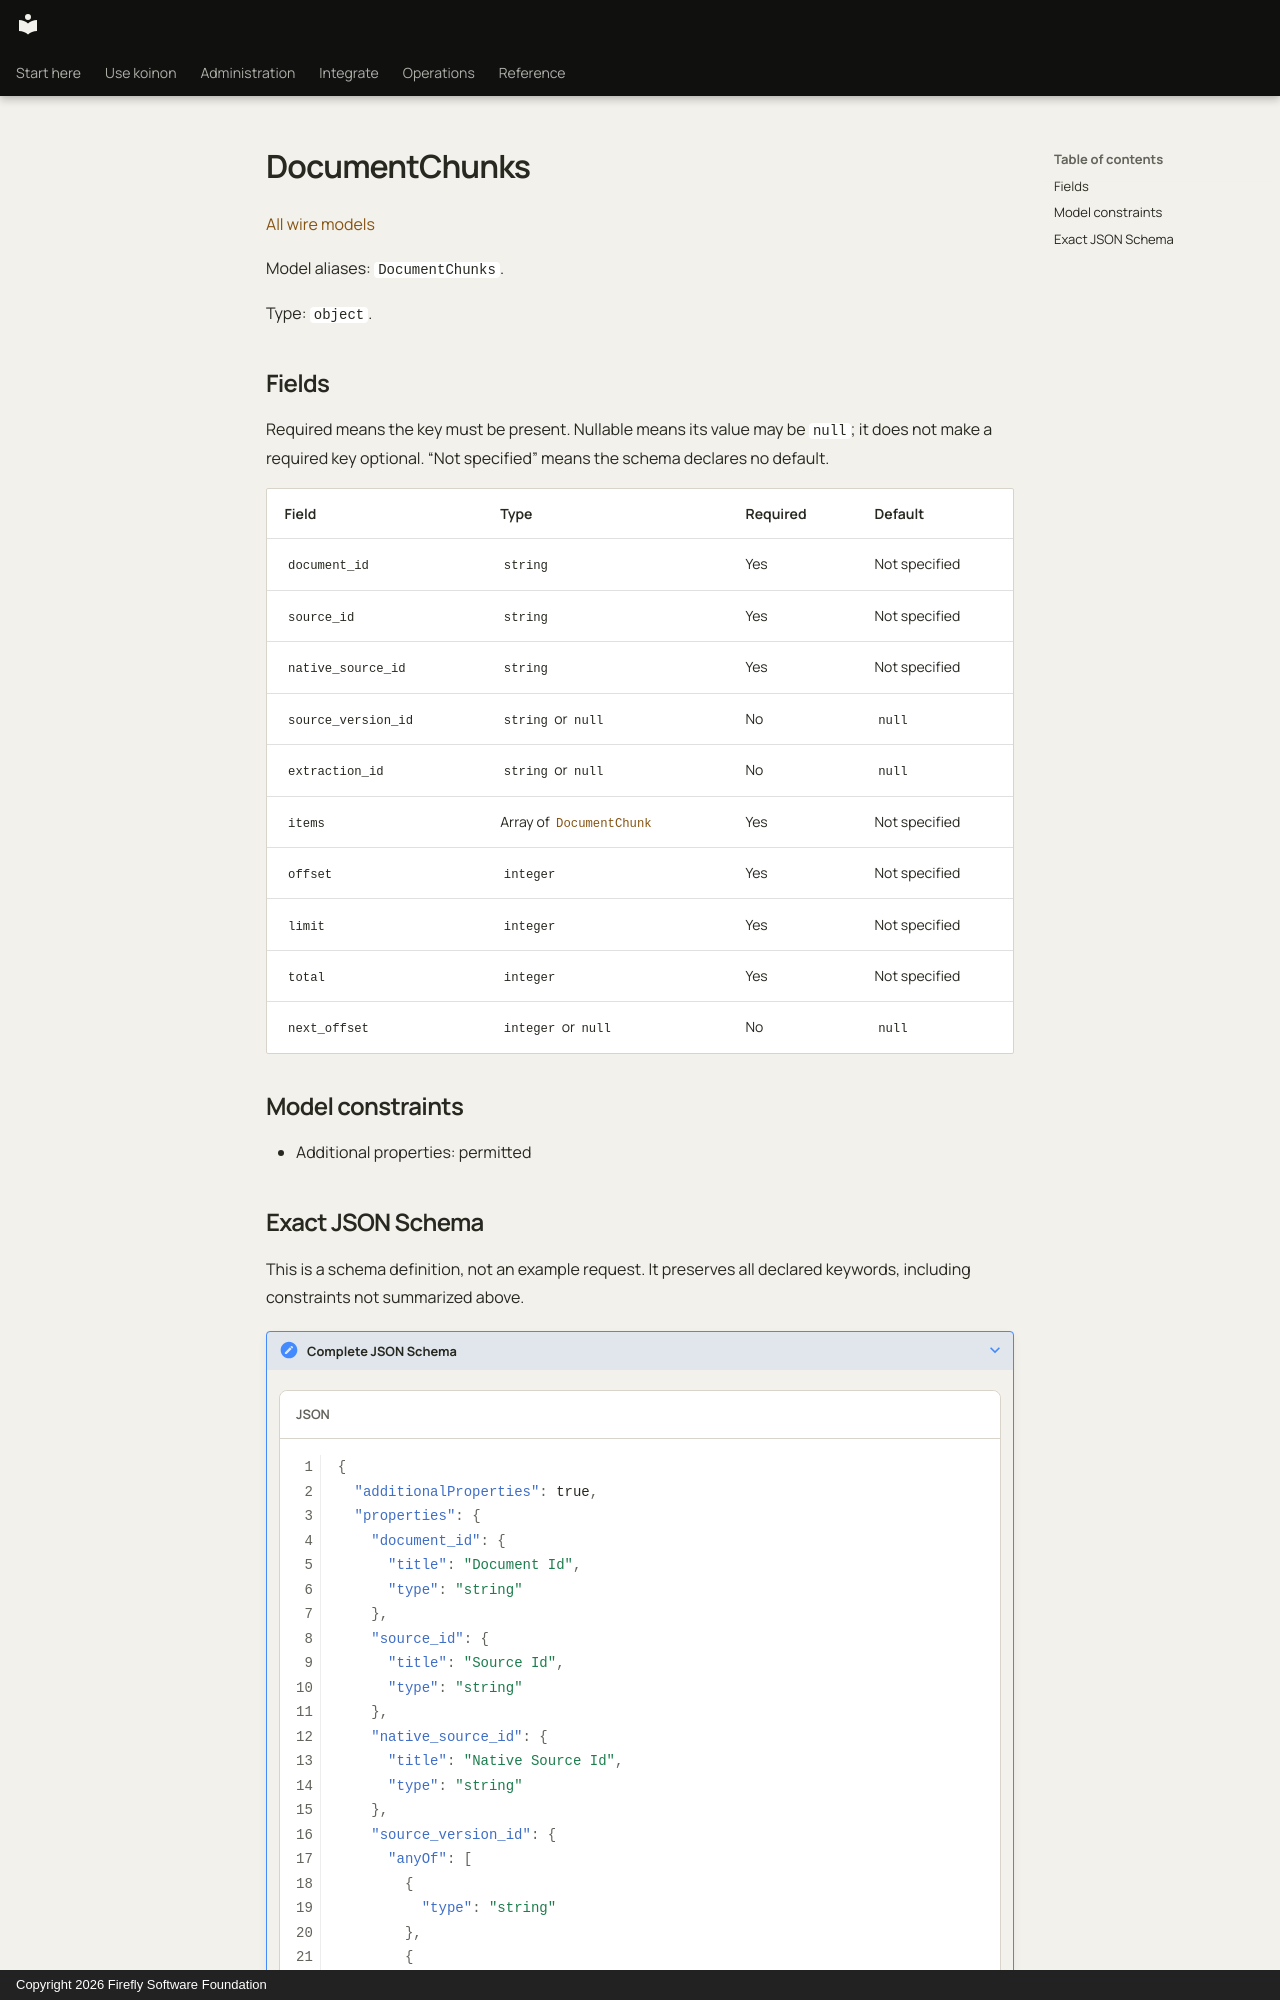

repository: fireflyframework/firefly-koinon · page: reference/models/documentchunks/index.html · generator: mkdocs · copyright: Copyright 2026 Firefly Software Foundation

<!-- Copyright 2026 Firefly Software Foundation -->
<!-- SPDX-License-Identifier: Apache-2.0 -->

# DocumentChunks

[All wire models](index.md)

Model aliases: `DocumentChunks`.

Type: `object`.

## Fields

Required means the key must be present. Nullable means its value may be `null`; it does not make a required key optional. “Not specified” means the schema declares no default.

| Field | Type | Required | Default |
| --- | --- | --- | --- |
| `document_id` | `string` | Yes | Not specified |
| `source_id` | `string` | Yes | Not specified |
| `native_source_id` | `string` | Yes | Not specified |
| `source_version_id` | `string` or `null` | No | `null` |
| `extraction_id` | `string` or `null` | No | `null` |
| `items` | Array of [`DocumentChunk`](documentchunk.md) | Yes | Not specified |
| `offset` | `integer` | Yes | Not specified |
| `limit` | `integer` | Yes | Not specified |
| `total` | `integer` | Yes | Not specified |
| `next_offset` | `integer` or `null` | No | `null` |

## Model constraints

- Additional properties: permitted
